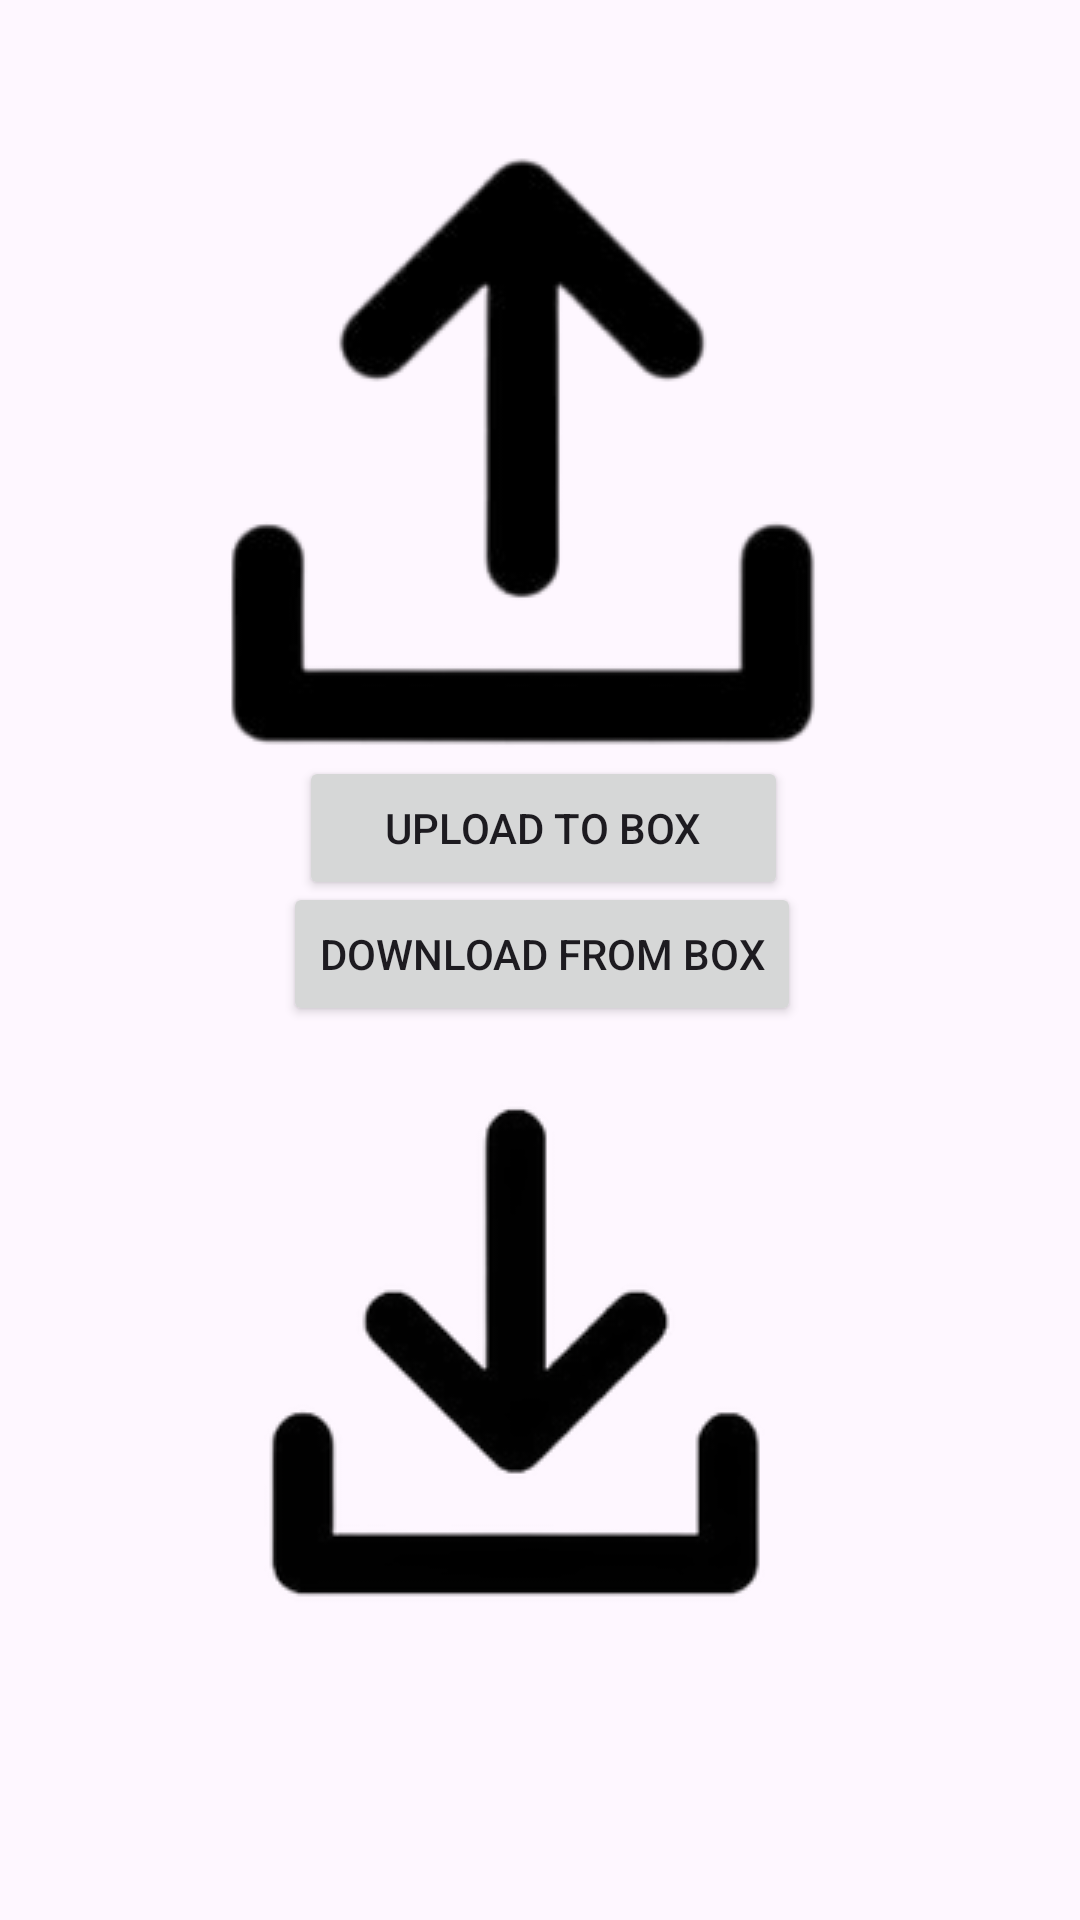

Android layout source for this screen:
<!-- AndroidManifest.xml: application theme Base.Theme.Login -->
<!-- res/layout/activity_main.xml -->
<?xml version="1.0" encoding="utf-8"?>
<androidx.constraintlayout.widget.ConstraintLayout xmlns:android="http://schemas.android.com/apk/res/android"
    xmlns:app="http://schemas.android.com/apk/res-auto"
    xmlns:tools="http://schemas.android.com/tools"
    android:layout_width="match_parent"
    android:layout_height="match_parent"
    android:padding="16dp"
    android:background="@drawable/bg"
    tools:context=".MainActivity">

    <ImageButton
        android:id="@+id/UploadImage"
        android:layout_width="215dp"
        android:layout_height="210dp"
        android:background="@android:color/transparent"
        app:layout_constraintBottom_toTopOf="@+id/downloadButton"
        app:layout_constraintEnd_toEndOf="parent"
        app:layout_constraintStart_toStartOf="parent"
        app:layout_constraintTop_toTopOf="parent"
        app:srcCompat="@drawable/upload1" />

    <ImageButton
        android:id="@+id/DownloadImage"
        android:layout_width="215dp"
        android:layout_height="210dp"
        android:layout_marginBottom="68dp"
        android:background="@android:color/transparent"
        app:layout_constraintBottom_toBottomOf="parent"
        app:layout_constraintEnd_toEndOf="parent"
        app:layout_constraintHorizontal_bias="0.506"
        app:layout_constraintStart_toStartOf="parent"
        app:srcCompat="@drawable/nobgdownload" />

    <Button
        android:id="@+id/uploadButton"
        android:layout_width="wrap_content"
        android:layout_height="wrap_content"
        android:text="     Upload to Box     "
        app:layout_constraintBottom_toTopOf="@+id/downloadButton"
        app:layout_constraintEnd_toEndOf="parent"
        app:layout_constraintHorizontal_bias="0.508"
        app:layout_constraintStart_toStartOf="parent"
        app:layout_constraintTop_toBottomOf="@+id/UploadImage"
        app:layout_constraintVertical_bias="0.585" />

    <Button
        android:id="@+id/downloadButton"
        android:layout_width="wrap_content"
        android:layout_height="wrap_content"
        android:layout_marginBottom="4dp"
        android:text="Download from Box"
        app:layout_constraintBottom_toTopOf="@+id/DownloadImage"
        app:layout_constraintEnd_toEndOf="parent"
        app:layout_constraintHorizontal_bias="0.504"
        app:layout_constraintStart_toStartOf="parent" />


</androidx.constraintlayout.widget.ConstraintLayout>
<!-- resources referenced by this layout -->
<resources>
  <!-- drawable nobgdownload: png bitmap (drawable, 8356 bytes) -->
  <!-- drawable upload1: png bitmap (drawable, 13601 bytes) -->
  <style name="Base.Theme.Login" parent="Theme.Material3.DayNight.NoActionBar">
          
          
  
          
          <item name="colorPrimaryVariant">@color/lavendor </item>
          <item name="colorPrimary">@color/purple_500</item>
          <item name="colorOnPrimary">@color/white</item>
          
          <item name="colorSecondary">@color/teal_200</item>
          <item name="colorOnSecondary">@color/black</item>
          <item name="colorSecondaryVariant">@color/teal_700</item>
  
          
          <item name="android:statusBarColor">?attr/colorPrimaryVariant</item>
  
      </style>
  <color name="lavendor">#8692f7</color>
  <color name="purple_500">#FF6200EE</color>
  <color name="white">#FFFFFFFF</color>
  <color name="teal_200">#FF03DAC5</color>
  <color name="black">#FF000000</color>
  <color name="teal_700">#FF018786</color>
</resources>
